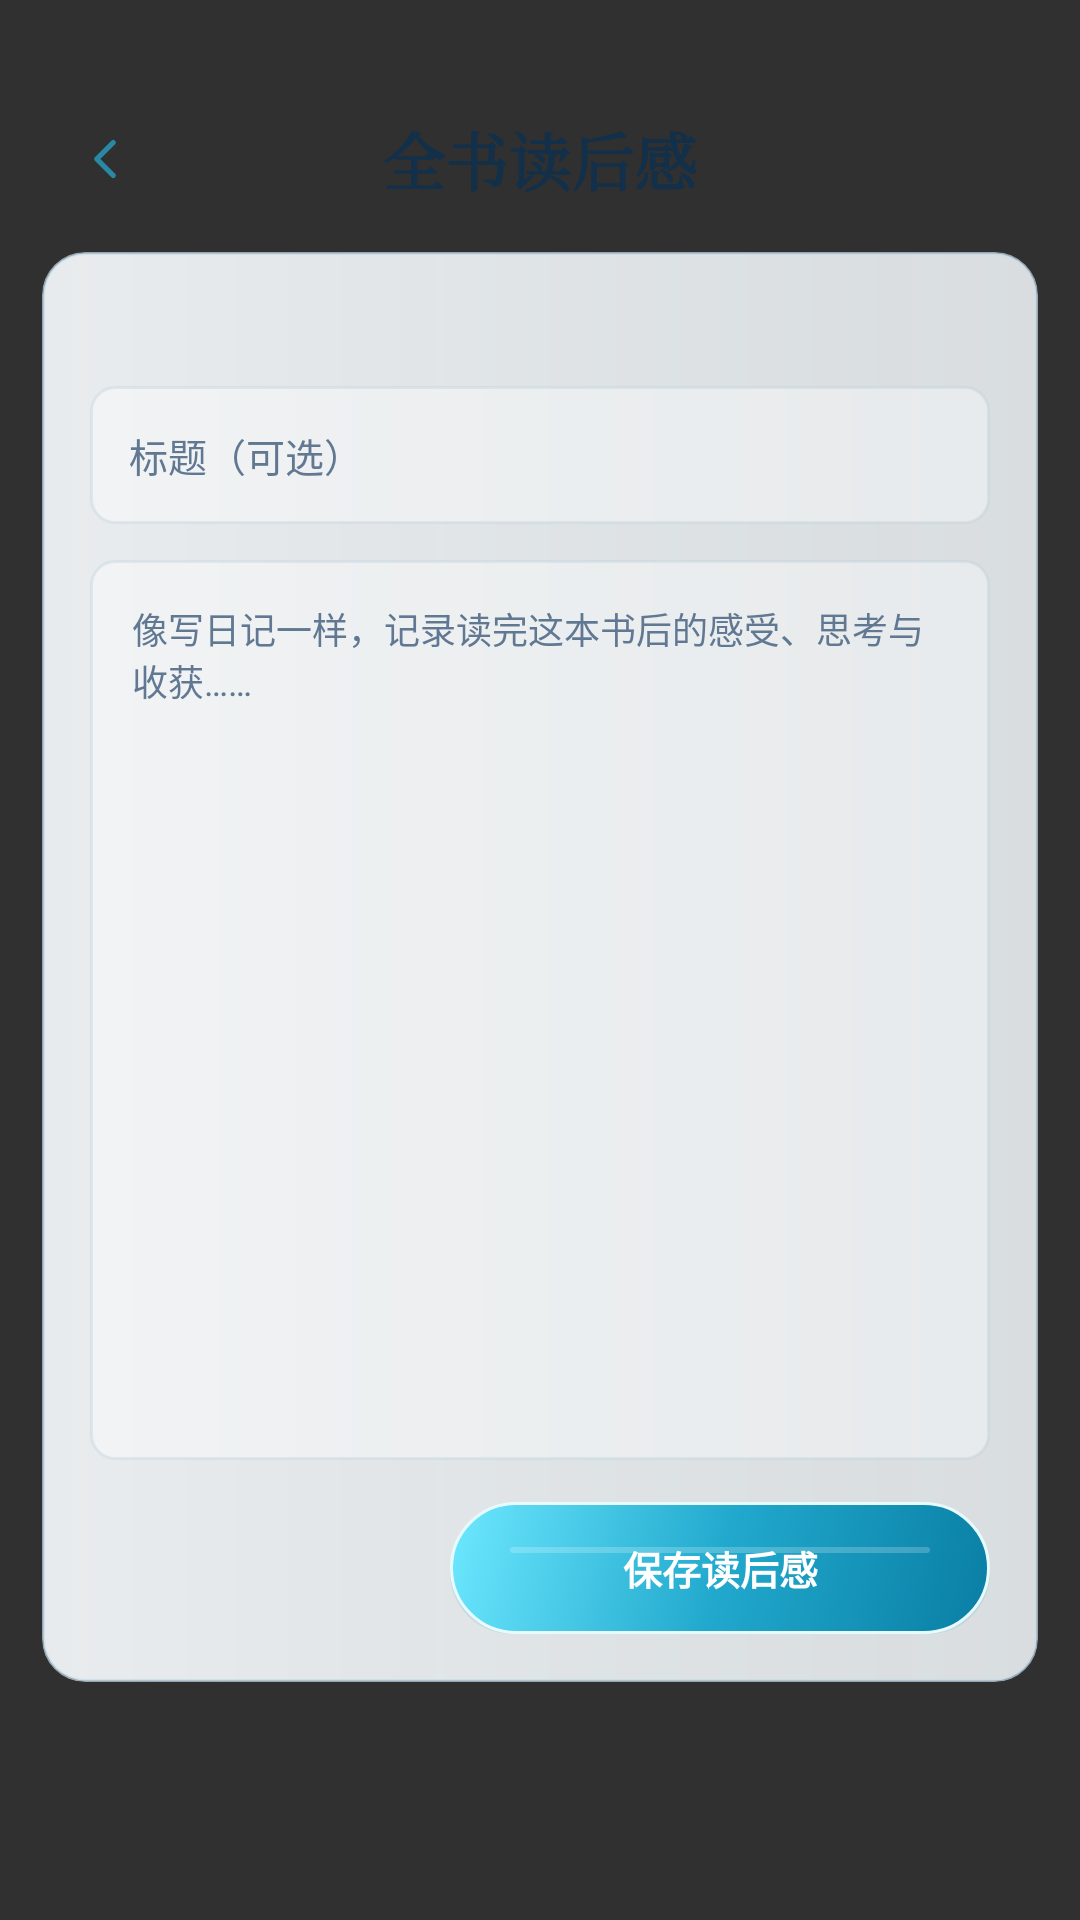

Layout XML and referenced resources for this Android screen:
<!-- AndroidManifest.xml: application theme AppTheme -->
<!-- res/layout/activity_book_review.xml -->
<?xml version="1.0" encoding="utf-8"?>
<ScrollView xmlns:android="http://schemas.android.com/apk/res/android"
    android:layout_width="match_parent"
    android:layout_height="match_parent"
    android:background="@drawable/bg_book_detail_page"
    android:clipToPadding="false"
    android:fillViewport="true">

    <LinearLayout
        android:layout_width="match_parent"
        android:layout_height="wrap_content"
        android:orientation="vertical"
        android:paddingStart="14dp"
        android:paddingTop="30dp"
        android:paddingEnd="14dp"
        android:paddingBottom="28dp">

        <FrameLayout
            android:layout_width="match_parent"
            android:layout_height="46dp">

            <ImageView
                android:id="@+id/buttonBookReviewBack"
                android:layout_width="42dp"
                android:layout_height="42dp"
                android:layout_gravity="start|center_vertical"
                android:background="?android:attr/selectableItemBackgroundBorderless"
                android:contentDescription="返回"
                android:padding="10dp"
                android:src="@drawable/ic_book_detail_back" />

            <TextView
                android:layout_width="wrap_content"
                android:layout_height="match_parent"
                android:layout_gravity="center"
                android:fontFamily="serif"
                android:gravity="center"
                android:text="全书读后感"
                android:textColor="@color/color_text_main"
                android:textSize="21sp"
                android:textStyle="bold" />
        </FrameLayout>

        <LinearLayout
            android:layout_width="match_parent"
            android:layout_height="wrap_content"
            android:layout_marginTop="8dp"
            android:background="@drawable/bg_realm_status_card"
            android:clipToOutline="true"
            android:elevation="3dp"
            android:orientation="vertical"
            android:padding="16dp">

            <TextView
                android:id="@+id/tvBookReviewBook"
                android:layout_width="match_parent"
                android:layout_height="wrap_content"
                android:textColor="@color/color_text_sub"
                android:textSize="11sp" />

            <EditText
                android:id="@+id/inputBookReviewTitle"
                android:layout_width="match_parent"
                android:layout_height="46dp"
                android:layout_marginTop="14dp"
                android:background="@drawable/bg_diary_input"
                android:hint="标题（可选）"
                android:paddingStart="13dp"
                android:paddingEnd="13dp"
                android:singleLine="true"
                android:textColor="@color/color_text_main"
                android:textColorHint="@color/color_text_sub"
                android:textSize="13sp" />

            <EditText
                android:id="@+id/inputBookReviewBody"
                android:layout_width="match_parent"
                android:layout_height="300dp"
                android:layout_marginTop="12dp"
                android:background="@drawable/bg_diary_input"
                android:gravity="top|start"
                android:hint="像写日记一样，记录读完这本书后的感受、思考与收获……"
                android:inputType="textCapSentences|textMultiLine"
                android:padding="14dp"
                android:scrollbars="vertical"
                android:textColor="@color/color_text_main"
                android:textColorHint="@color/color_text_sub"
                android:textSize="12sp" />

            <TextView
                android:id="@+id/buttonSaveBookReview"
                android:layout_width="180dp"
                android:layout_height="44dp"
                android:layout_gravity="end"
                android:layout_marginTop="14dp"
                android:background="@drawable/bg_button_primary"
                android:gravity="center"
                android:text="保存读后感"
                android:textColor="@color/color_text_on_primary"
                android:textSize="13sp"
                android:textStyle="bold" />
        </LinearLayout>
    </LinearLayout>
</ScrollView>
<!-- resources referenced by this layout -->
<resources>
  <color name="color_text_main">#12304A</color>
  <color name="color_text_on_primary">#FFFFFF</color>
  <color name="color_text_sub">#607892</color>
  <!-- drawable bg_button_primary (drawable) -->
  <layer-list xmlns:android="http://schemas.android.com/apk/res/android">
      <item android:top="3dp">
          <shape>
              <corners android:radius="28dp" />
              <solid android:color="#2824A7C5" />
          </shape>
      </item>
      <item>
          <shape>
              <corners android:radius="28dp" />
              <gradient
                  android:angle="315"
                  android:centerColor="#21A9CD"
                  android:endColor="#0A7EA4"
                  android:startColor="#6DE8FF" />
              <stroke
                  android:width="1dp"
                  android:color="#E7FBFF" />
              <padding
                  android:bottom="12dp"
                  android:left="16dp"
                  android:right="16dp"
                  android:top="12dp" />
          </shape>
      </item>
      <item
          android:bottom="15dp"
          android:left="4dp"
          android:right="4dp"
          android:top="3dp">
          <shape>
              <corners android:radius="24dp" />
              <solid android:color="#35FFFFFF" />
          </shape>
      </item>
  </layer-list>
  <!-- drawable bg_diary_input (drawable) -->
  <?xml version="1.0" encoding="utf-8"?>
  <shape xmlns:android="http://schemas.android.com/apk/res/android" android:shape="rectangle">
      <solid android:color="#60FFFFFF" />
      <corners android:radius="8dp" />
      <stroke android:width="1dp" android:color="#4DB4CAD6" />
  </shape>
  <!-- drawable bg_realm_status_card (drawable) -->
  <?xml version="1.0" encoding="utf-8"?>
  <shape xmlns:android="http://schemas.android.com/apk/res/android"
      android:shape="rectangle">
  
      <gradient
          android:angle="0"
          android:startColor="#EAF9FCFE"
          android:centerColor="#E3F4F9FC"
          android:endColor="#DDF2F7FA" />
  
      <corners android:radius="14dp" />
  
      <stroke
          android:width="1dp"
          android:color="#AFC6DCE9" />
  </shape>
  <!-- drawable ic_book_detail_back (drawable) -->
  <vector xmlns:android="http://schemas.android.com/apk/res/android"
      android:width="24dp"
      android:height="24dp"
      android:viewportWidth="24"
      android:viewportHeight="24">
      <path
          android:fillColor="@android:color/transparent"
          android:strokeColor="@color/icon_tabler_line"
          android:strokeWidth="1.85"
          android:strokeLineCap="round"
          android:strokeLineJoin="round"
          android:pathData="M15,6 L9,12 L15,18" />
  </vector>
  <style name="AppTheme" parent="android:style/Theme.Material.NoActionBar">
          <item name="android:windowLightStatusBar">true</item>
          <item name="android:statusBarColor">@android:color/transparent</item>
          <item name="android:navigationBarColor">@color/color_surface</item>
          <item name="android:windowActionModeOverlay">true</item>
          <item name="android:windowNoTitle">true</item>
      </style>
  <color name="icon_tabler_line">#2A88A4</color>
  <color name="color_surface">#F7FCFF</color>
</resources>
